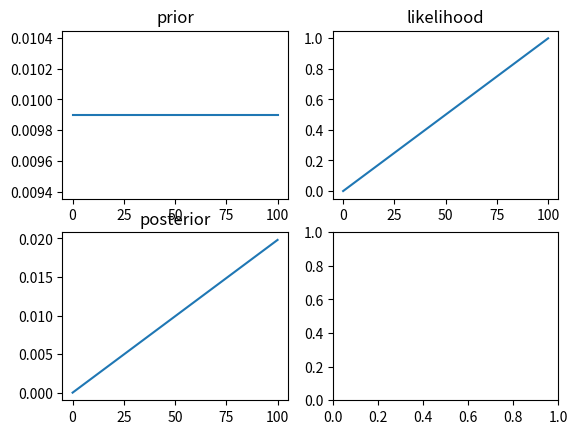
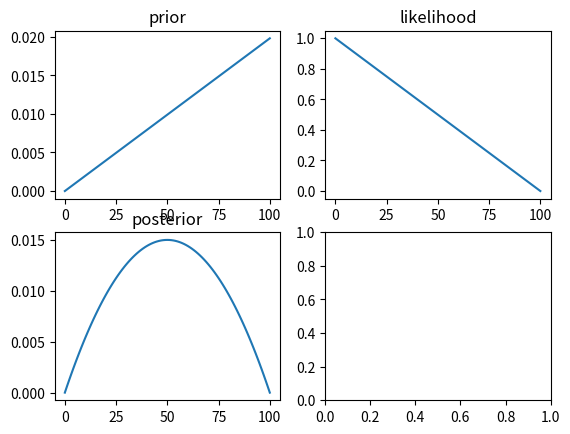
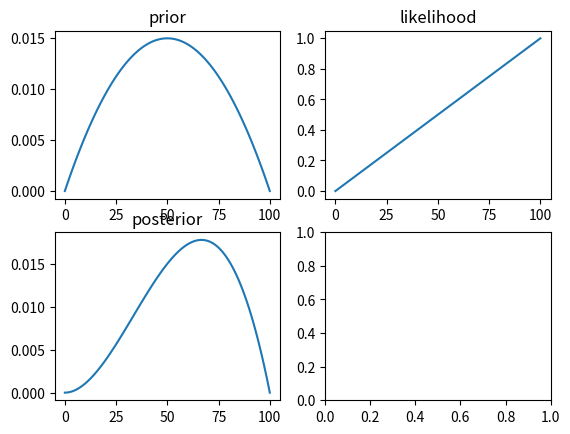
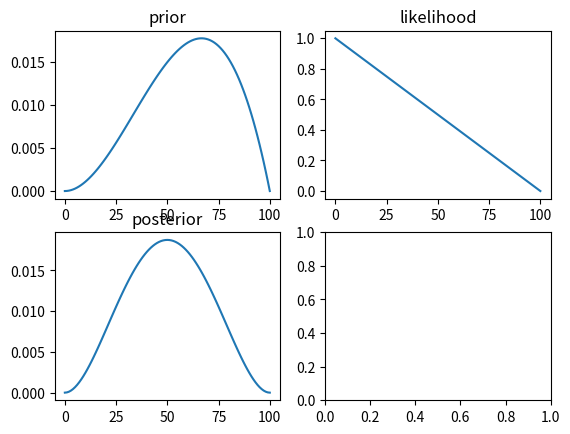
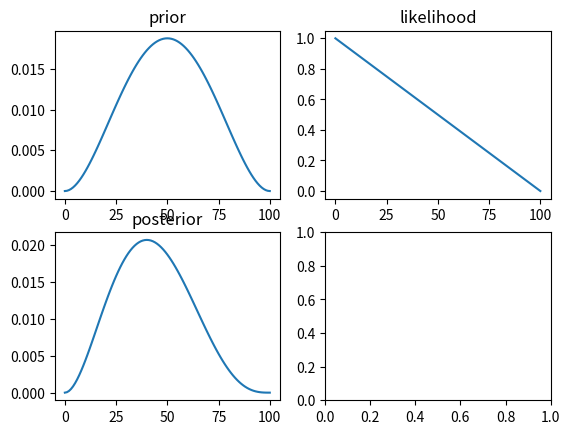
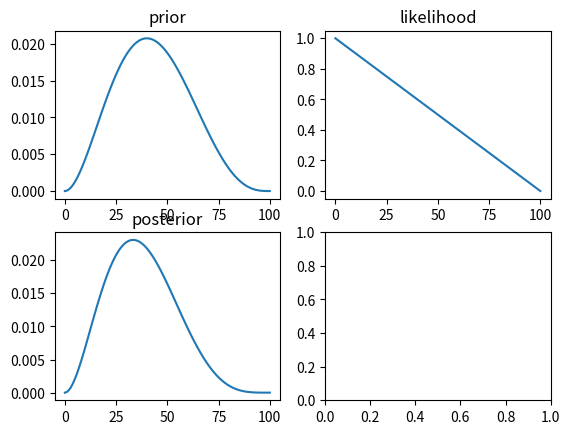
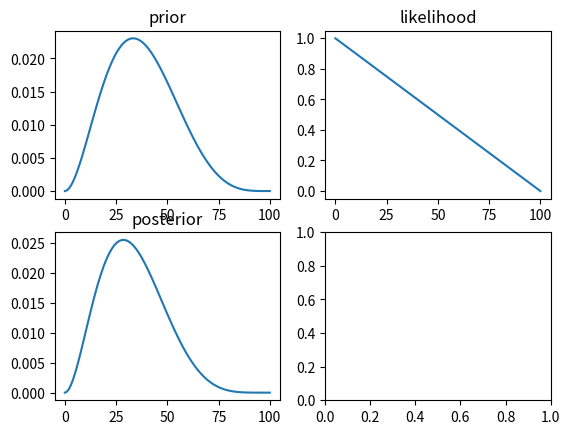
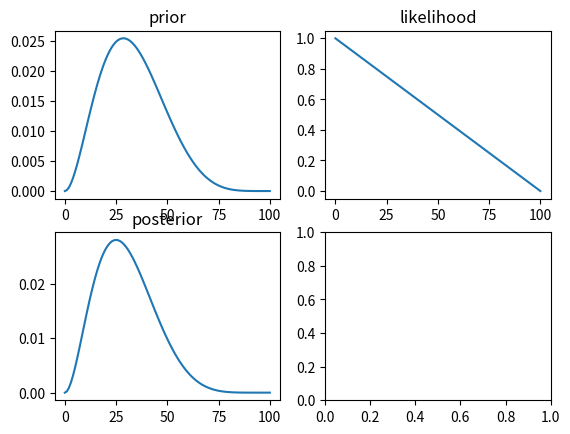
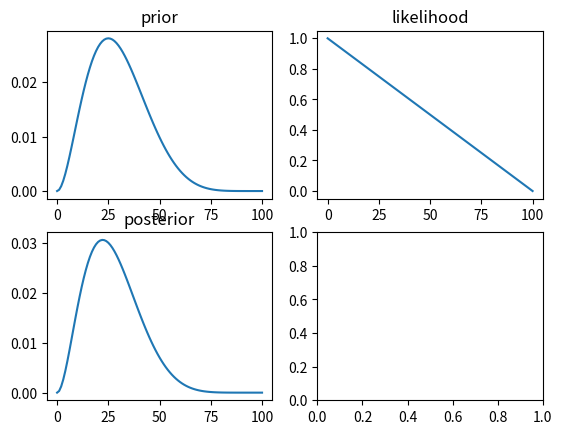
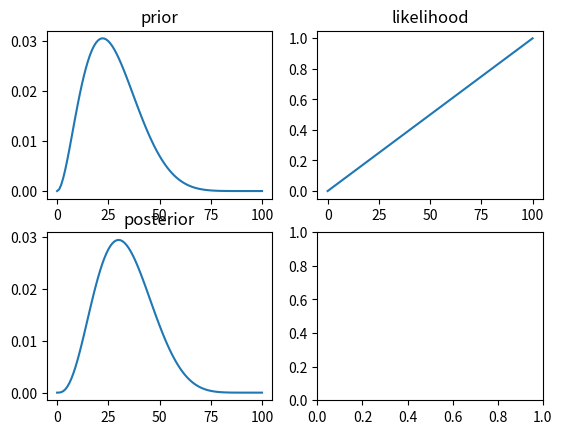
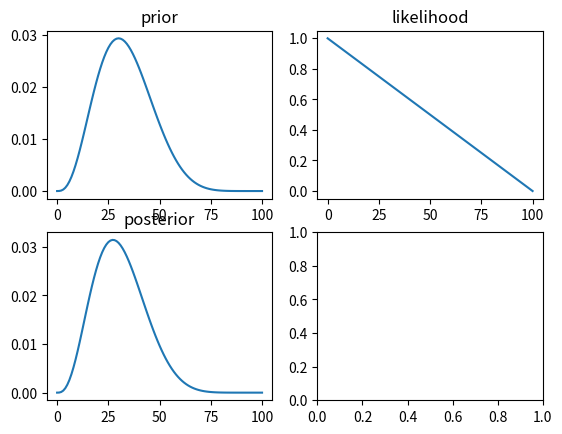
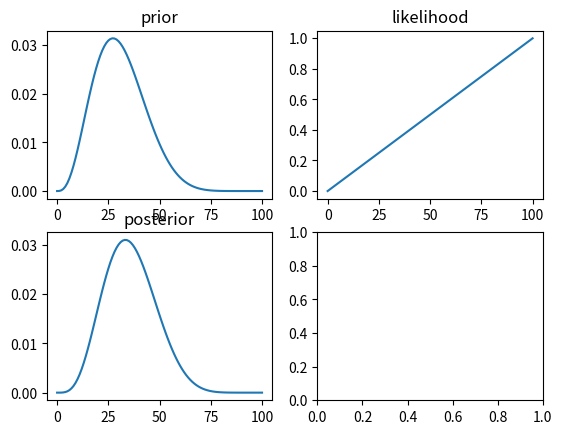
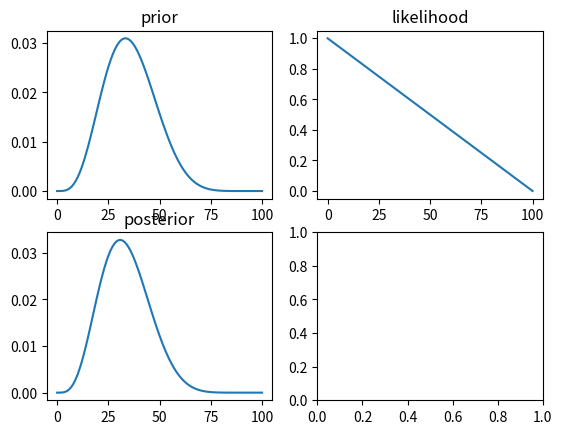
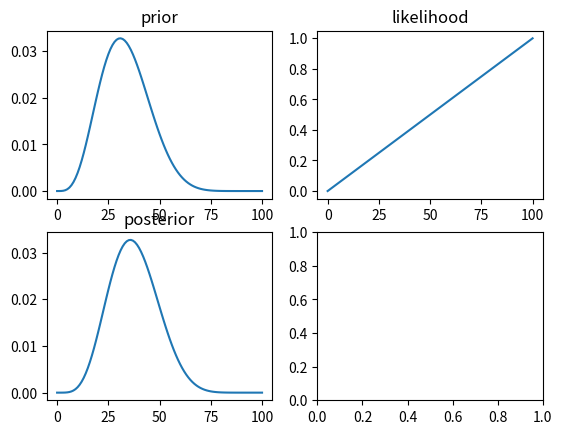
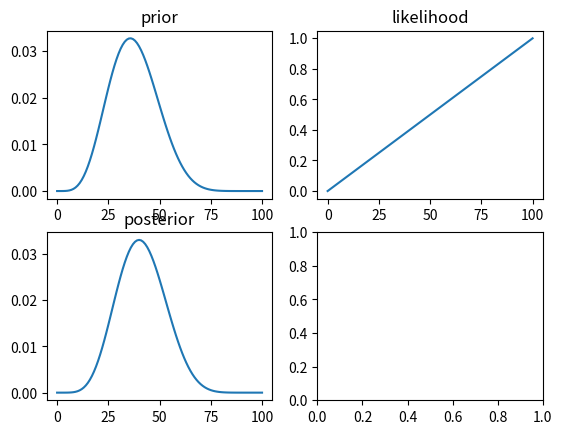
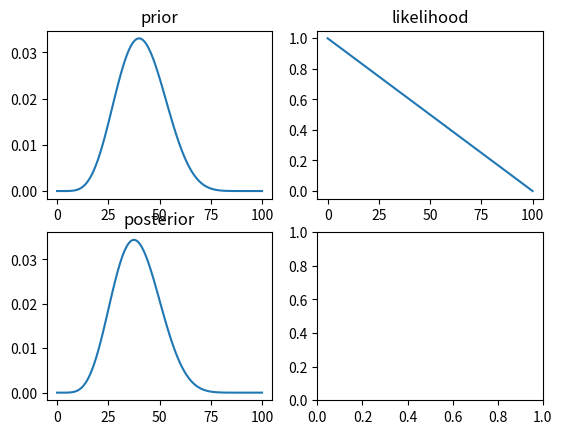

These charts were generated, in order, by the following Python code:
import numpy as np
import matplotlib.pyplot as plt

# so value 0 is 0, after it it is i = p
prob_θ = [1.0]*101

def normalize(distr):
	summed = np.sum(distr)
	distr = [x/summed for x in distr]
	return distr
	# print(distr)
	
def get_posterior(x, prior, plot=False):
	likelihood = [(i/100)**x * (1-(i/100))**(1-x) for i in range(len(prior))]
	# likelihood = normalize(likelihood)

	posterior = [likelihood[i] * prior[i] for i in range(len(prior))]
	posterior = normalize(posterior)

	if plot:
		fig, ax = plt.subplots(2,2)
		ax[0,0].plot(prior)
		ax[0,0].set_title("prior")

		ax[0,1].plot(likelihood)
		ax[0,1].set_title("likelihood")
		
		ax[1,0].plot(posterior)
		ax[1,0].set_title("posterior")
		plt.show()
	return posterior
	
prior = normalize(prob_θ)
for i in range(100):
	ε = np.random.rand()
	x = 1 if ε > 0.5 else 0
	# print("Draw x: ", x)
	# print(prior[0])
	# print(prior[100])
	if i % 1 == 0:
		prior = get_posterior(x, prior, plot=True)
	else:
		prior = get_posterior(x, prior)
# plt.plot(np.arange(0,1.01,0.01), normalized_θ)
# plt.show()
